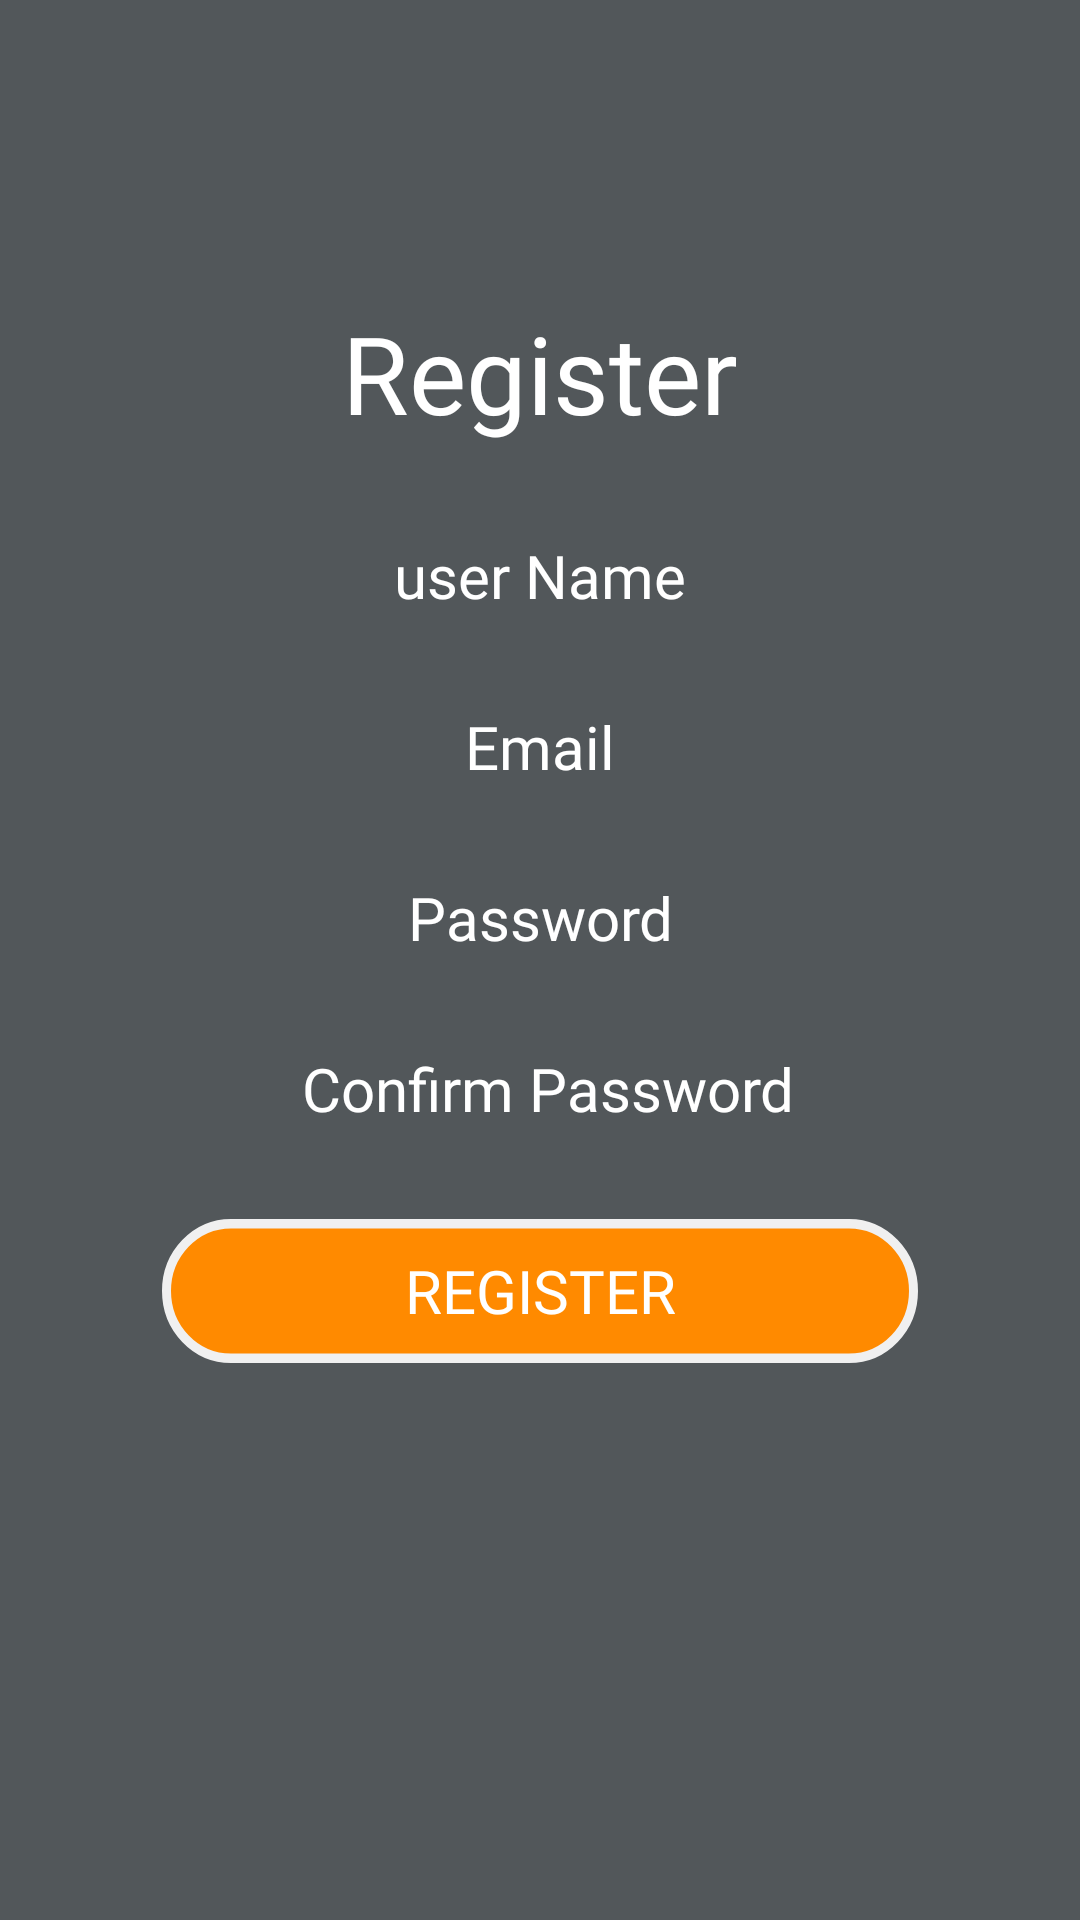

Write the Android layout XML for this screen, with the resource values it uses.
<!-- AndroidManifest.xml: application theme Theme.Bds_kzn -->
<!-- res/layout/activity_register.xml -->
<?xml version="1.0" encoding="utf-8"?>
<RelativeLayout xmlns:android="http://schemas.android.com/apk/res/android"
    xmlns:app="http://schemas.android.com/apk/res-auto"
    xmlns:tools="http://schemas.android.com/tools"
    android:layout_width="match_parent"
    android:layout_height="match_parent"
    android:background="@color/grey"
    tools:context=".RegisterActivity">


    <TextView
        android:id="@+id/Register_login_title"
        android:layout_width="wrap_content"
        android:layout_height="wrap_content"
        android:text="Register"
        android:layout_centerHorizontal="true"
        android:layout_marginTop="100dp"
        android:fontFamily="@font/montserrat_regular"
        android:textSize="36dp"
        android:textColor="@color/white"
        />
<LinearLayout
    android:layout_width="match_parent"
    android:layout_height="wrap_content"
    android:orientation="vertical"
    android:layout_marginLeft="54dp"
    android:layout_marginRight="54dp"
    android:layout_below="@id/Register_login_title">


    <EditText
        android:id="@+id/UserName"
        android:layout_width="match_parent"
        android:layout_height="wrap_content"
        android:layout_marginTop="30dp"
        android:hint="user Name"
        android:textSize="20sp"
        android:paddingRight="5dp"
        android:paddingLeft="5dp"
        android:inputType="text"
        android:textAlignment="center"
        android:textColor="@color/white"
        android:textColorHint="@color/white"
        android:fontFamily="@font/montserrat_semi_bold"
        android:background="@drawable/login_register_edit_txt"/>

    <EditText
        android:id="@+id/Email"
        android:layout_width="match_parent"
        android:layout_height="wrap_content"
        android:layout_marginTop="30dp"
        android:hint="Email"
        android:inputType="text"
        android:textSize="20sp"
        android:paddingRight="5dp"
        android:paddingLeft="5dp"
        android:textAlignment="center"
        android:textColor="@color/white"
        android:textColorHint="@color/white"
        android:fontFamily="@font/montserrat_semi_bold"
        android:background="@drawable/login_register_edit_txt"/>

    <EditText
        android:id="@+id/Password"
        android:layout_width="match_parent"
        android:layout_height="wrap_content"
        android:layout_marginTop="30dp"
        android:hint="Password"
        android:textSize="20sp"
        android:inputType="textPassword"
        android:paddingRight="5dp"
        android:paddingLeft="5dp"
        android:textAlignment="center"
        android:textColor="@color/white"
        android:textColorHint="@color/white"
        android:fontFamily="@font/montserrat_semi_bold"
        android:background="@drawable/login_register_edit_txt"/>

    <EditText
        android:id="@+id/ConfirmPassword"
        android:layout_width="match_parent"
        android:layout_height="wrap_content"
        android:layout_marginTop="30dp"
        android:hint=" Confirm Password"
        android:textSize="20sp"
        android:inputType="textPassword"
        android:paddingRight="5dp"
        android:paddingLeft="5dp"
        android:textAlignment="center"
        android:textColor="@color/white"
        android:textColorHint="@color/white"
        android:fontFamily="@font/montserrat_semi_bold"
        android:background="@drawable/login_register_edit_txt"/>

    <androidx.appcompat.widget.AppCompatButton
        android:layout_width="match_parent"
        android:layout_height="wrap_content"
        android:text="Register"
        android:textColor="@color/white"
        android:textSize="20sp"
        android:fontFamily="@font/montserrat_semi_bold"
        android:background="@drawable/register_login_button"
        android:layout_marginTop="30dp"/>
</LinearLayout>


</RelativeLayout>
<!-- resources referenced by this layout -->
<resources>
  <color name="grey"> #52575A</color>
  <color name="white">#FFFFFFFF</color>
  <!-- drawable register_login_button (drawable) -->
  <vector xmlns:android="http://schemas.android.com/apk/res/android"
      android:width="252dp"
      android:height="46dp"
      android:viewportWidth="252"
      android:viewportHeight="46">
    <path
        android:pathData="M23,1.5L229,1.5A21.5,21.5 0,0 1,250.5 23L250.5,23A21.5,21.5 0,0 1,229 44.5L23,44.5A21.5,21.5 0,0 1,1.5 23L1.5,23A21.5,21.5 0,0 1,23 1.5z"
        android:strokeWidth="3"
        android:fillColor="#FF8A00"
        android:strokeColor="#F0F0F0"/>
  </vector>
  <style name="Theme.Bds_kzn" parent="Base.Theme.Bds_kzn" />
  <style name="Base.Theme.Bds_kzn" parent="Theme.Material3.DayNight.NoActionBar">
          <item name="android:statusBarColor">@color/grey</item>
          <item name="colorPrimary">@color/orange</item>
          <item name="colorPrimaryDark">@color/grey</item>
          <item name="colorAccent">@color/red</item>
  
  
      </style>
  <color name="orange">#F58A09</color>
  <color name="red">#FF0000</color>
</resources>
